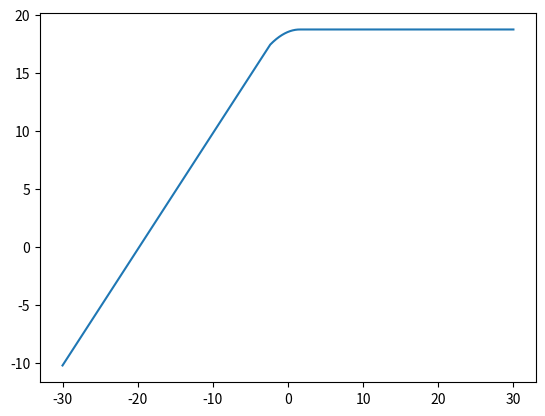

The script that saved this image:
import numpy as np
import matplotlib.pyplot as plt

import matplotlib
matplotlib.use('Agg')  # Use the 'Agg' backend, which does not require a display environment.


# Function to calculate a quadratic function from 3 points
def find_quadratic_from_points(p1, p2, p3):
    """
    Find a quadratic equation (a*x^2 + b*x + c) given 3 points (x, y).
    Points are tuples (x, y).
    """
    # Create system of equations to solve for a, b, and c
    x1, y1 = p1
    x2, y2 = p2
    x3, y3 = p3

    # Set up the matrices
    A = np.array([[x1 ** 2, x1, 1],
                  [x2 ** 2, x2, 1],
                  [x3 ** 2, x3, 1]])

    B = np.array([y1, y2, y3])

    # Solve for a, b, and c
    a, b, c = np.linalg.solve(A, B)

    # Return the quadratic function as a lambda function
    return lambda x: a * x ** 2 + b * x + c, (a, b, c)


def create_amplifier_response_curve(gain, p1dbin, power_in):
    """
    Create a curve that represents the output power of an amplifier as a function of the input power.
    :param gain:
    :param p1dbin:
    :param power_in:
    :return:
    """
    # Linear output power values
    power_out = power_in + gain

    # Find the output power at 1 dB compression point
    op1db = power_out[abs(power_in - p1dbin) <= .01] - 1
    op1db = op1db[0]

    # Define the quadratic and flat region transition points
    first_x = p1dbin - 2
    first_y = op1db - 1
    x_quad = np.array([first_x, p1dbin, p1dbin + 2])
    y_quad = np.array([first_y, op1db, op1db + .33])

    # Linear region data
    power_in_linear_regime = power_in[power_in < first_x]
    power_out_linear_regime = power_out[power_in < first_x]

    # Find the quadratic function that goes through these 3 points
    quadratic_func, _ = find_quadratic_from_points((x_quad[0], y_quad[0]), (x_quad[1], y_quad[1]),
                                                   (x_quad[2], y_quad[2]))

    # Generate the quadratic and flat region data
    quadratic_x = np.linspace(x_quad[0], x_quad[2], 1000)
    quadratic_y = quadratic_func(quadratic_x)

    power_max = np.max(power_in)
    # flat_x = np.linspace(x_quad[2], x_quad[2] + 5, 1000)
    flat_x = np.linspace(x_quad[2], power_max, 1000)
    flat_y = np.ones(1000) * quadratic_y[-1]

    # Combine all the x and y data into single vectors
    combined_x = np.concatenate((power_in_linear_regime, quadratic_x, flat_x))
    combined_y = np.concatenate((power_out_linear_regime, quadratic_y, flat_y))

    return combined_x, combined_y


def main():
    
    # Amplifier parameters
    gain = 19.8
    p1dbout = 18.4
    p1dbin = p1dbout + 1 - gain

    power_in = np.linspace(-30, 30, 5000)

    cx, cy = create_amplifier_response_curve(gain, p1dbin, power_in)
    plt.plot(cx, cy)
    plt.savefig('plot_1.png')
    plt.close()

if __name__ == '__main__':
    main()
